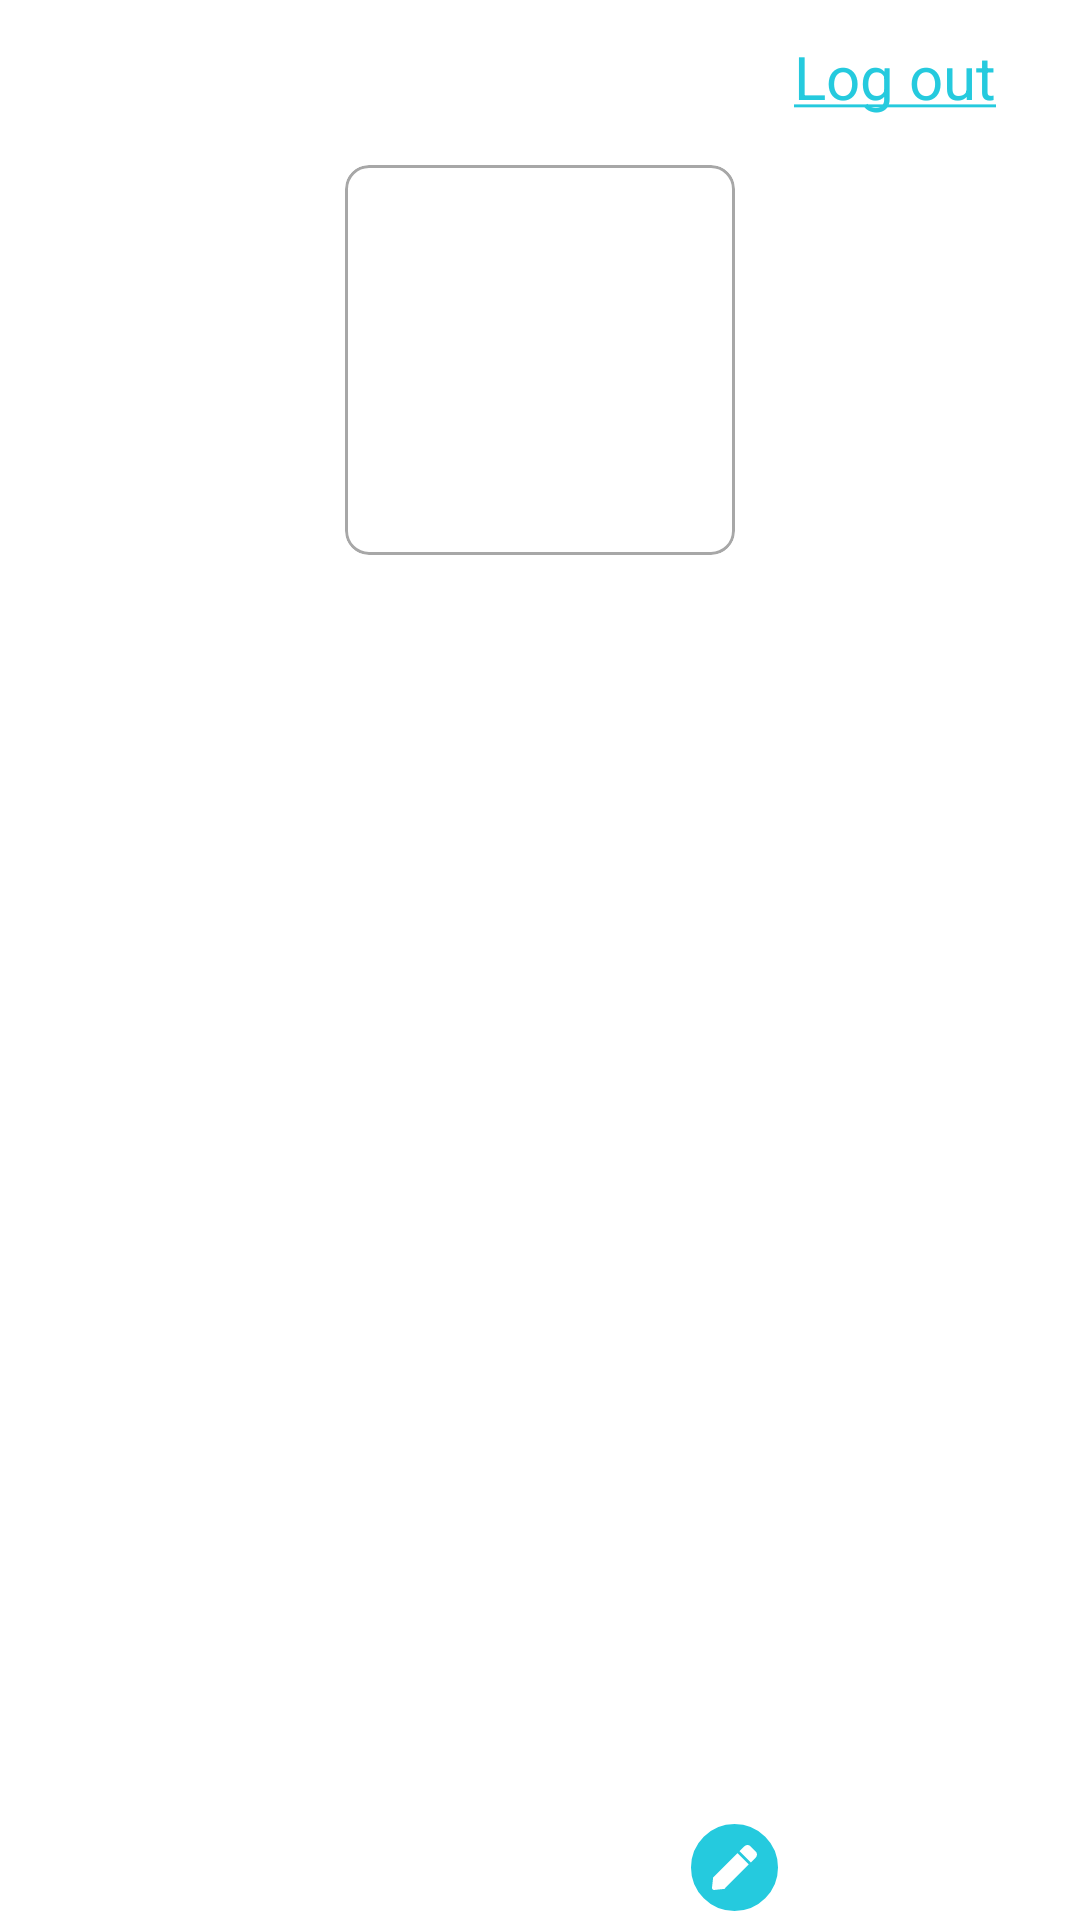

Reconstruct the res/layout file that produces this screen, plus the resources it refers to.
<!-- AndroidManifest.xml: application theme Theme.HhTinder -->
<!-- res/layout/fragment_profile_employee.xml -->
<?xml version="1.0" encoding="utf-8"?>
<LinearLayout xmlns:android="http://schemas.android.com/apk/res/android"
    android:layout_width="match_parent"
    android:layout_height="wrap_content"
    xmlns:app="http://schemas.android.com/apk/res-auto"
    android:orientation="vertical"
    android:paddingLeft="16dp"
    android:paddingRight="16dp">

    <TextView
        android:id="@+id/logOutButton"
        android:layout_width="wrap_content"
        android:layout_height="wrap_content"
        android:layout_gravity="end"
        android:text="@string/profile_log_out"
        android:textSize="20sp"
        android:layout_marginTop="12dp"
        android:layout_marginEnd="12dp"
        android:textColor="@color/deep_blue"
        android:clickable="true"
        android:focusable="true" />

    <FrameLayout
        android:layout_width="match_parent"
        android:layout_height="match_parent">

        <com.google.android.material.card.MaterialCardView
            android:id="@+id/mess_card_view"
            android:layout_width="130dp"
            android:layout_height="130dp"
            android:layout_gravity="center_horizontal"
            android:layout_margin="16dp"
            app:cardElevation="0dp"
            app:cardPreventCornerOverlap="false"
            app:shapeAppearanceOverlay="@style/ShapeAppearanceOverlay.CardView"
            app:strokeColor="@color/grey"
            app:strokeWidth="1dp">

            <ImageView
                android:id="@+id/avatarImageView"
                android:layout_width="match_parent"
                android:layout_height="match_parent"/>

        </com.google.android.material.card.MaterialCardView>

        <ImageButton
            android:id="@+id/avatarChangeImageView"
            android:layout_width="wrap_content"
            android:layout_height="wrap_content"
            android:layout_gravity="bottom|center"
            android:layout_marginLeft="65dp"
            app:srcCompat="@drawable/ic_pencil_button"
            android:background="@color/white"/>

    </FrameLayout>

    <TextView
        android:id="@+id/nameTitle"
        android:layout_width="match_parent"
        android:layout_height="wrap_content"
        android:layout_marginTop="25dp"
        android:text="Name"
        android:layout_marginStart="3dp"/>

    <com.google.android.material.textfield.TextInputEditText
        android:id="@+id/name"
        android:layout_width="match_parent"
        android:layout_height="wrap_content"
        android:hint="Name"/>

    <TextView
        android:id="@+id/surnameTitle"
        android:layout_width="match_parent"
        android:layout_height="wrap_content"
        android:layout_marginTop="25dp"
        android:text="Surname"
        android:layout_marginStart="3dp"/>

    <com.google.android.material.textfield.TextInputEditText
        android:id="@+id/surname"
        android:layout_width="match_parent"
        android:layout_height="wrap_content"
        android:hint="Surname"/>

    <TextView
        android:id="@+id/ageTitle"
        android:layout_width="match_parent"
        android:layout_height="wrap_content"
        android:layout_marginTop="25dp"
        android:text="Age"
        android:layout_marginStart="3dp"/>

    <com.google.android.material.textfield.TextInputEditText
        android:id="@+id/age"
        android:layout_width="match_parent"
        android:layout_height="wrap_content"
        android:hint="Age"/>

    <TextView
        android:id="@+id/genderTitle"
        android:layout_width="match_parent"
        android:layout_height="wrap_content"
        android:layout_marginTop="25dp"
        android:text="Gender"
        android:layout_marginStart="3dp"/>

    <com.google.android.material.textfield.TextInputEditText
        android:id="@+id/gender"
        android:layout_width="match_parent"
        android:layout_height="wrap_content"
        android:hint="Gender"/>

    <Button
        android:id="@+id/saveButton"
        android:layout_width="match_parent"
        android:layout_height="64dp"
        android:layout_marginTop="32dp"
        android:text="@string/save"
        android:textSize="23sp" />


</LinearLayout>
<!-- resources referenced by this layout -->
<resources>
  <color name="deep_blue">#25CADE</color>
  <color name="grey">#A7A7A7</color>
  <color name="white">#FFFFFFFF</color>
  <!-- drawable ic_pencil_button (drawable) -->
  <vector xmlns:android="http://schemas.android.com/apk/res/android"
      android:width="35dp"
      android:height="35dp"
      android:viewportWidth="35"
      android:viewportHeight="35">
    <path
        android:pathData="M17.5,17.5m-16,0a16,16 0,1 1,32 0a16,16 0,1 1,-32 0"
        android:strokeWidth="3"
        android:fillColor="@color/deep_blue"
        android:strokeColor="#ffffff"/>
    <group>
      <clip-path
          android:pathData="M10,10h15v15h-15z"/>
      <path
          android:pathData="M18.518,12.732L22.268,16.482L14.124,24.627L10.78,24.996C10.332,25.045 9.954,24.667 10.004,24.219L10.376,20.873L18.518,12.732ZM24.588,12.173L22.827,10.412C22.278,9.863 21.387,9.863 20.837,10.412L19.181,12.069L22.931,15.82L24.588,14.163C25.137,13.613 25.137,12.723 24.588,12.173Z"
          android:fillColor="#ffffff"/>
    </group>
  </vector>
  <string name="profile_log_out"><u>Log out</u></string>
  <string name="save">Save</string>
  <style name="ShapeAppearanceOverlay.CardView" parent="">
          <item name="cornerFamilyTopRight">rounded</item>
          <item name="cornerFamilyTopLeft">rounded</item>
          <item name="cornerFamilyBottomLeft">rounded</item>
          <item name="cornerFamilyBottomRight">rounded</item>
          <item name="cornerSizeTopRight">8dp</item>
          <item name="cornerSizeTopLeft">8dp</item>
          <item name="cornerSizeBottomLeft">8dp</item>
          <item name="cornerSizeBottomRight">8dp</item>
      </style>
  <style name="Theme.HhTinder" parent="Theme.MaterialComponents.DayNight.NoActionBar">
          
          <item name="colorPrimary">@color/deep_orange</item>
          <item name="colorPrimaryVariant">@color/deep_orange</item>
          <item name="colorOnPrimary">@color/white</item>
          
          <item name="colorSecondary">#3D3D3D</item>
          <item name="colorSecondaryVariant">@color/deep_blue</item>
          <item name="colorOnSecondary">@color/black</item>
          
          <item name="android:navigationBarColor">@android:color/transparent</item>
          <item name="android:statusBarColor">@android:color/transparent</item>
          <item name="android:windowLightStatusBar">true</item>
          <item name="android:windowLightNavigationBar" tools:targetApi="o_mr1">true</item>
          
      </style>
  <color name="deep_orange">#F3764A</color>
  <color name="black">#FF000000</color>
</resources>
